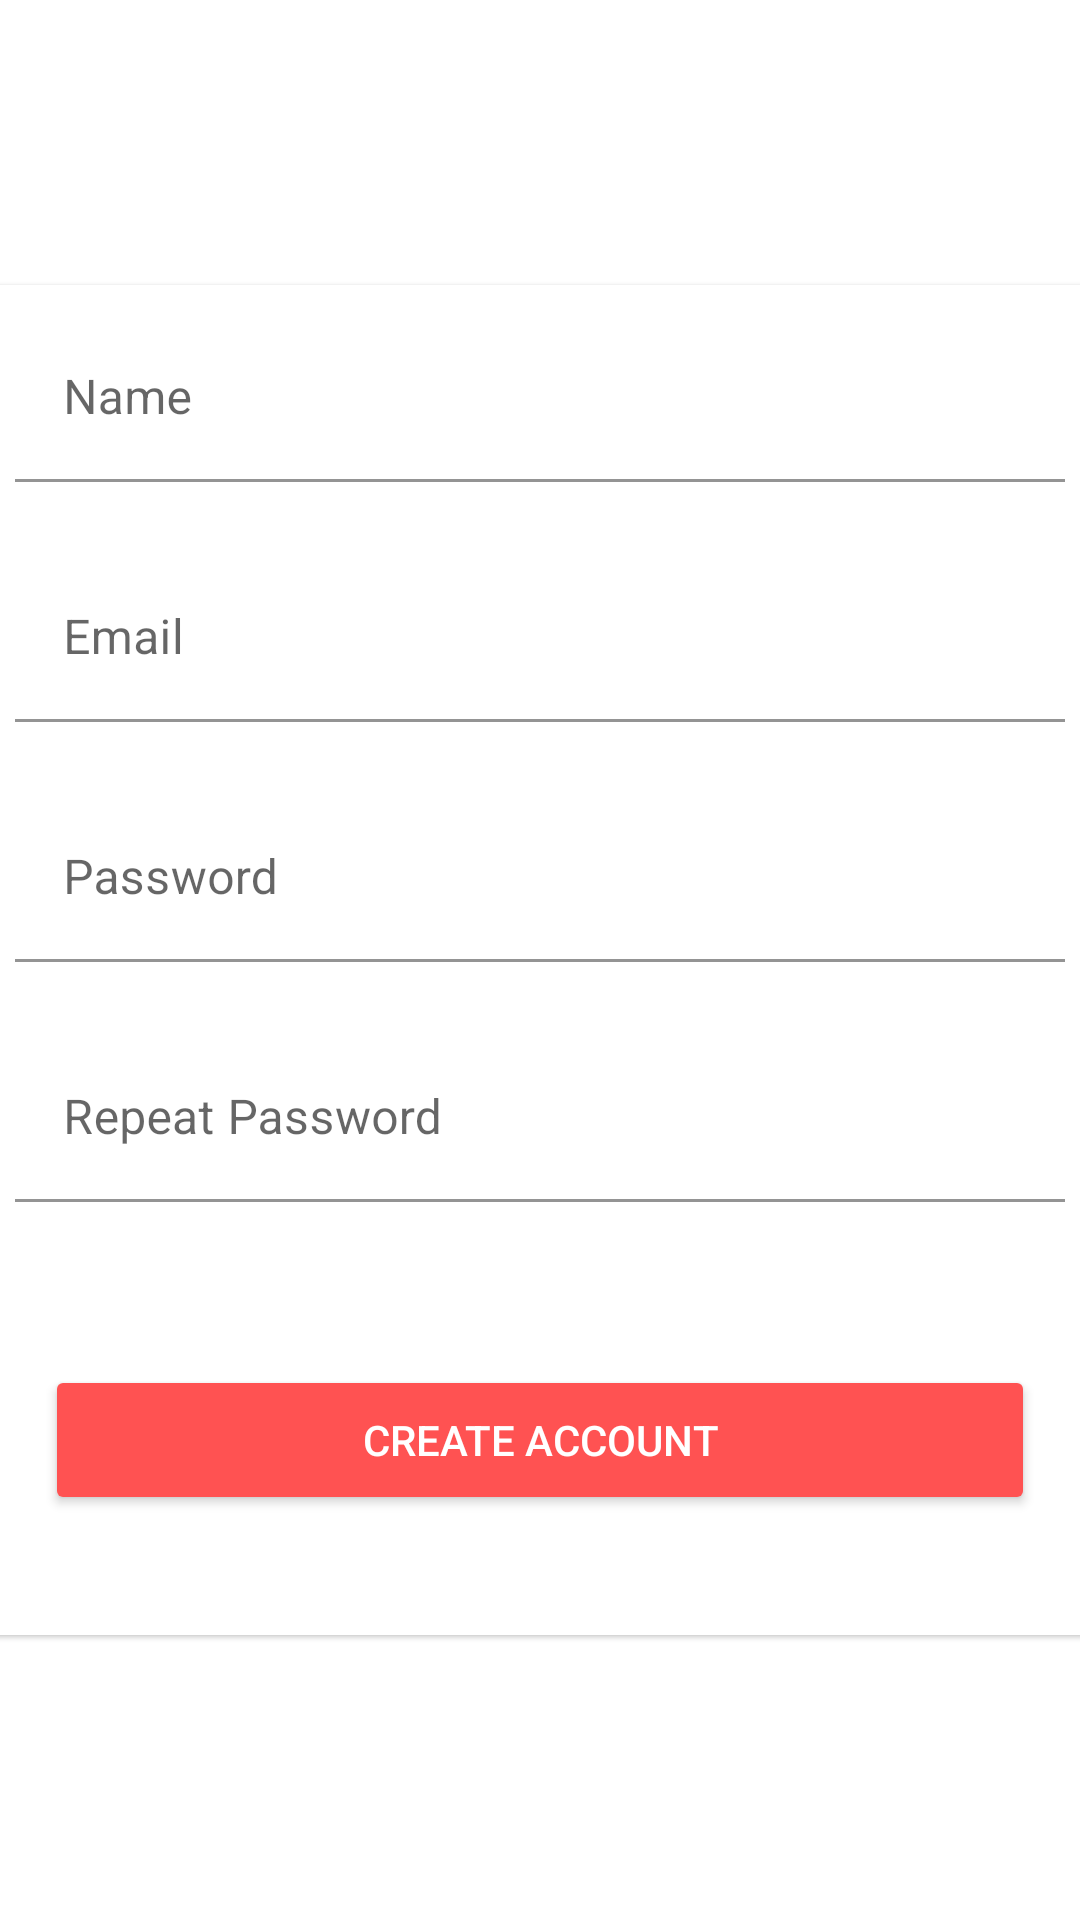

Reconstruct the res/layout file that produces this screen, plus the resources it refers to.
<!-- AndroidManifest.xml: application theme Theme.DesafioFirebase -->
<!-- res/layout/activity_register.xml -->
<?xml version="1.0" encoding="utf-8"?>
<LinearLayout xmlns:android="http://schemas.android.com/apk/res/android"
    xmlns:app="http://schemas.android.com/apk/res-auto"
    xmlns:tools="http://schemas.android.com/tools"
    android:layout_width="match_parent"
    android:layout_height="match_parent"
    android:background="@drawable/splash_firebase"
    android:orientation="vertical"
    android:gravity="center"
    tools:context=".ui.LoginActivity">

    <com.google.android.material.card.MaterialCardView

        android:layout_width="390dp"
        android:layout_height="450dp"
        android:layout_marginTop="0dp"
        android:backgroundTint="@color/white"
        app:cardCornerRadius="10dp">
        <com.google.android.material.textfield.TextInputLayout
            android:layout_width="350dp"
            android:layout_height="wrap_content"
            android:layout_gravity="center|top"
            android:layout_marginTop="10dp"
            app:hintTextColor="@color/white"
            app:boxStrokeColor="@color/textColor">

            <EditText
                android:id="@+id/edNameRegister"
                android:layout_width="match_parent"
                android:layout_height="match_parent"
                android:autofillHints=""
                android:backgroundTint="@color/white"
                android:hint="@string/hint_name"
                android:textColor="@color/textColor"
                android:textCursorDrawable="@color/textColor"
                android:inputType="textEmailAddress" />

        </com.google.android.material.textfield.TextInputLayout>

        <com.google.android.material.textfield.TextInputLayout
            android:layout_width="350dp"
            android:layout_height="wrap_content"
            android:layout_gravity="center|top"
            android:layout_marginTop="90dp"
            app:hintTextColor="@color/white"
            app:boxStrokeColor="@color/textColor">

            <EditText
                android:id="@+id/edEmailRegister"
                android:layout_width="match_parent"
                android:layout_height="match_parent"
                android:autofillHints=""
                android:backgroundTint="@color/white"
                android:hint="@string/hint_email"
                android:textColor="@color/textColor"
                android:textCursorDrawable="@color/textColor"
                android:inputType="textEmailAddress" />

        </com.google.android.material.textfield.TextInputLayout>

        <com.google.android.material.textfield.TextInputLayout
            android:layout_width="350dp"
            android:layout_height="wrap_content"
            android:layout_gravity="center|top"
            android:layout_marginTop="170dp"
            app:hintTextColor="@color/white"
            app:boxStrokeColor="@color/textColor">

            <EditText
                android:id="@+id/edPasswordRegister"
                android:layout_width="match_parent"
                android:layout_height="match_parent"
                android:backgroundTint="@color/white"
                android:hint="@string/hint_password"
                android:importantForAutofill="no"
                android:textColor="@color/textColor"
                android:textCursorDrawable="@color/textColor"
                android:inputType="textPassword" />

        </com.google.android.material.textfield.TextInputLayout>

        <com.google.android.material.textfield.TextInputLayout
            android:layout_width="350dp"
            android:layout_height="wrap_content"
            android:layout_gravity="center|top"
            android:layout_marginTop="250dp"
            app:hintTextColor="@color/white"
            app:boxStrokeColor="@color/textColor">

            <EditText
                android:id="@+id/edPasswordRepeatRegister"
                android:layout_width="match_parent"
                android:layout_height="match_parent"
                android:backgroundTint="@color/white"
                android:hint="@string/hint_passwordR"
                android:importantForAutofill="no"
                android:textColor="@color/textColor"
                android:textCursorDrawable="@color/textColor"
                android:inputType="textPassword" />

        </com.google.android.material.textfield.TextInputLayout>


        <Button
            android:id="@+id/btRegister"
            android:layout_width="330dp"
            android:layout_height="50dp"
            android:layout_gravity="center|bottom"
            android:layout_marginBottom="40dp"
            android:backgroundTint="@color/FF5252"
            android:text="@string/btRegister"
            android:textColor="@color/white" />


    </com.google.android.material.card.MaterialCardView>

</LinearLayout>
<!-- resources referenced by this layout -->
<resources>
  <color name="FF5252">#FF5252</color>
  <color name="textColor">#48B0A6</color>
  <color name="white">#FFFFFFFF</color>
  <string name="btRegister">Create Account</string>
  <string name="hint_email">Email</string>
  <string name="hint_name">Name</string>
  <string name="hint_password">Password</string>
  <string name="hint_passwordR">Repeat Password</string>
  <style name="Theme.DesafioFirebase" parent="Theme.MaterialComponents.DayNight.NoActionBar">
          
          <item name="colorPrimary">@color/textColor</item>
          <item name="colorPrimaryVariant">@color/textColor</item>
          <item name="colorOnPrimary">@color/white</item>
          
          <item name="colorSecondary">@color/teal_200</item>
          <item name="colorSecondaryVariant">@color/teal_700</item>
          <item name="colorOnSecondary">@color/black</item>
          
          <item name="android:statusBarColor" tools:targetApi="l">?attr/colorPrimaryVariant</item>
          
      </style>
  <color name="teal_200">#FF03DAC5</color>
  <color name="teal_700">#FF018786</color>
  <color name="black">#FF000000</color>
</resources>
